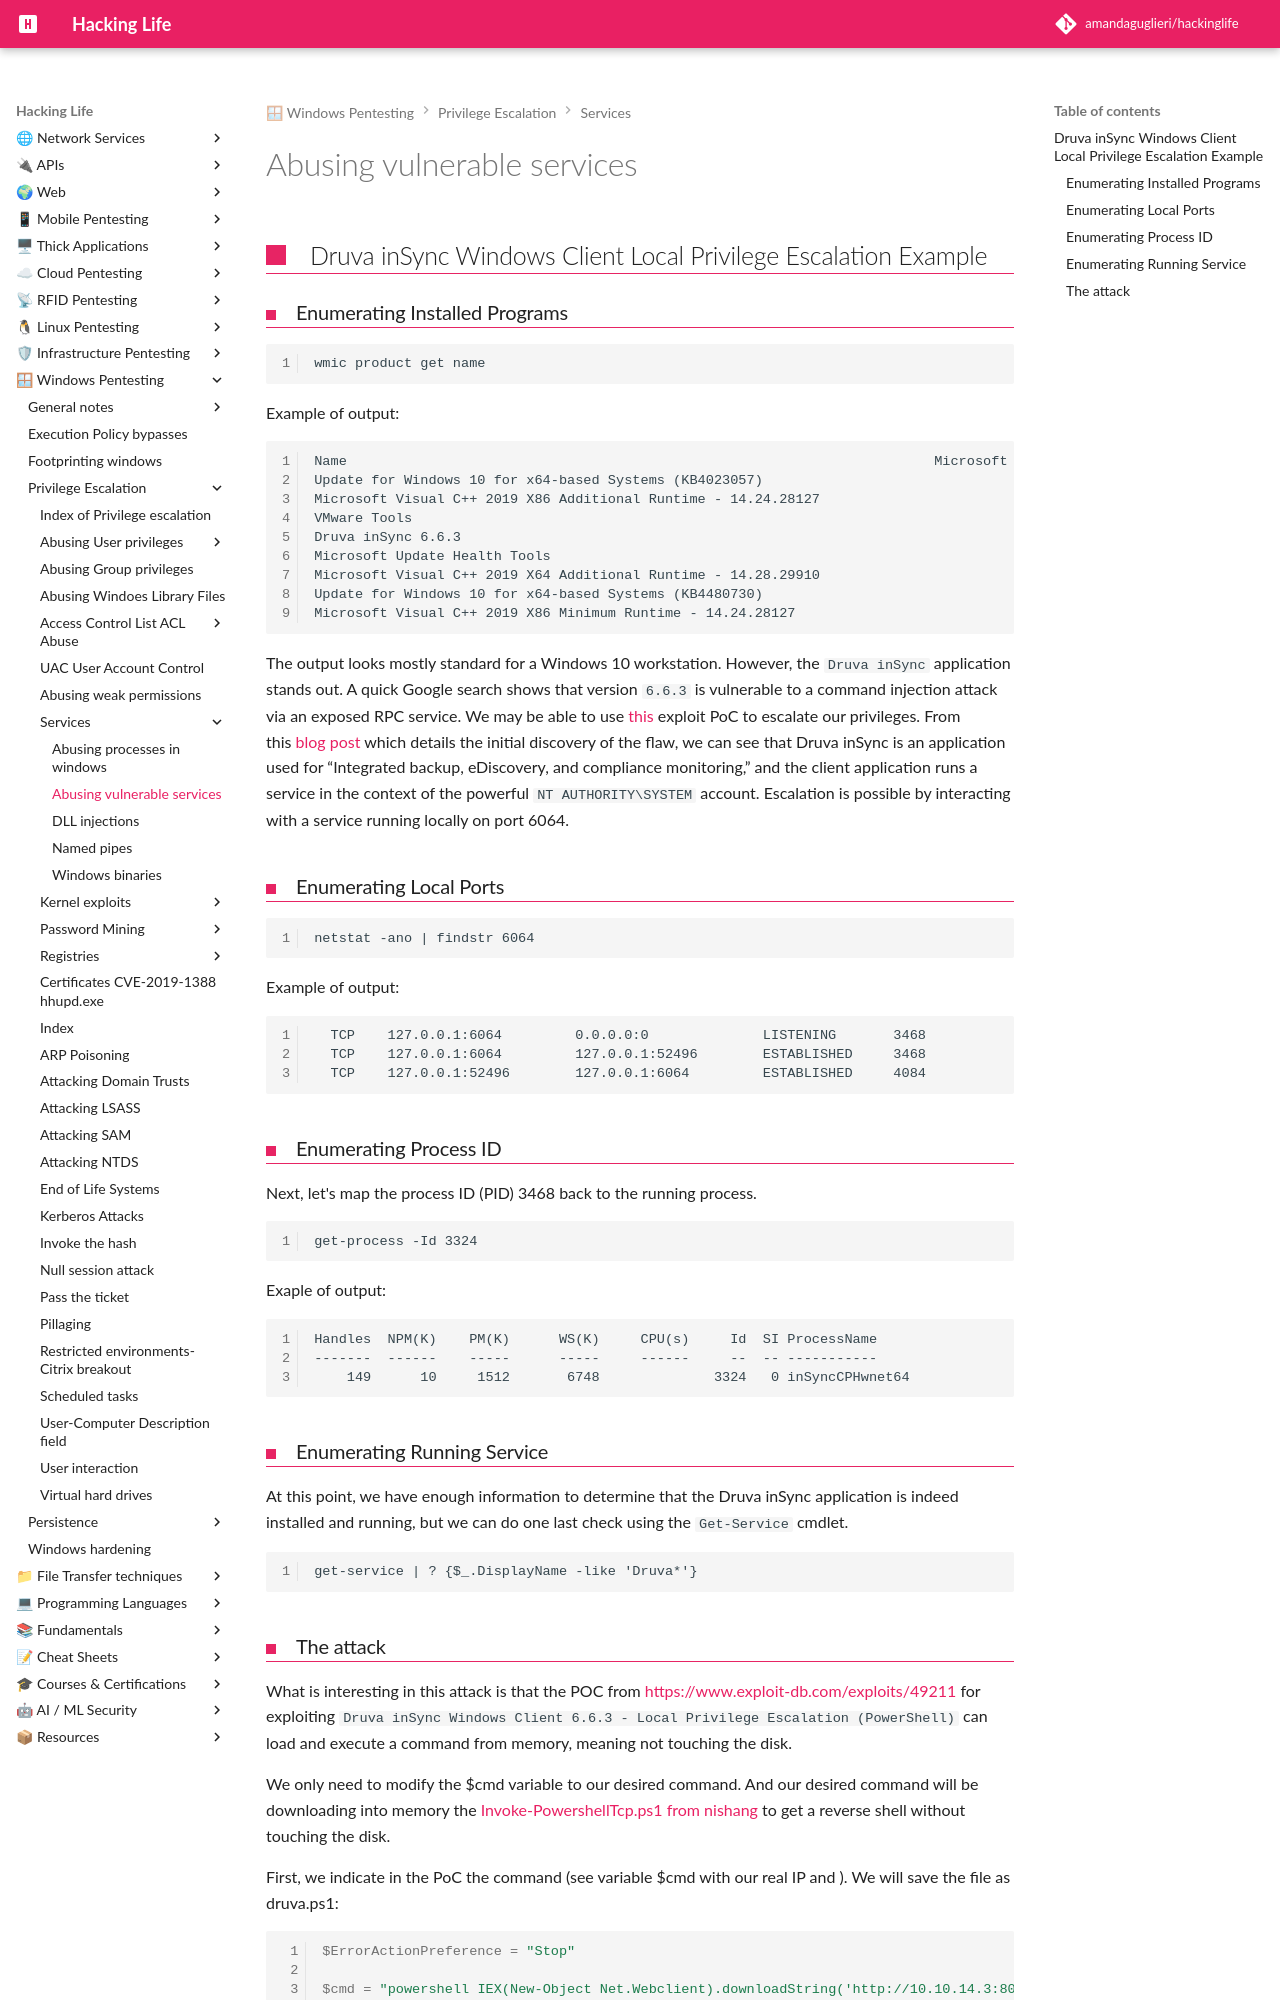

repository: amandaguglieri/hackinglife · page: abusing-vulnerable-services/index.html · generator: mkdocs

---
title: Abusing vulnerable services
author: amandaguglieri
draft: false
TableOfContents: true
tags:
  - pentesting
  - windows
  - privilege
---
# Abusing vulnerable services

## Druva inSync Windows Client Local Privilege Escalation Example

### Enumerating Installed Programs

```cmd
wmic product get name
```

Example of output:

```
Name                                                                        Microsoft Visual C++ 2019 X64 Minimum Runtime - 14.28.29910 
Update for Windows 10 for x64-based Systems (KB4023057) 
Microsoft Visual C++ 2019 X86 Additional Runtime - 14.24.28127 
VMware Tools  
Druva inSync 6.6.3            
Microsoft Update Health Tools 
Microsoft Visual C++ 2019 X64 Additional Runtime - 14.28.29910 
Update for Windows 10 for x64-based Systems (KB4480730)
Microsoft Visual C++ 2019 X86 Minimum Runtime - 14.24.28127     
```

The output looks mostly standard for a Windows 10 workstation. However, the `Druva inSync` application stands out. A quick Google search shows that version `6.6.3` is vulnerable to a command injection attack via an exposed RPC service. We may be able to use [this](https://www.exploit-db.com/exploits/49211) exploit PoC to escalate our privileges. From this [blog post](https://www.matteomalvica.com/blog/2020/05/21/lpe-path-traversal/) which details the initial discovery of the flaw, we can see that Druva inSync is an application used for “Integrated backup, eDiscovery, and compliance monitoring,” and the client application runs a service in the context of the powerful `NT AUTHORITY\SYSTEM` account. Escalation is possible by interacting with a service running locally on port 6064.

### Enumerating Local Ports

```cmd-session
netstat -ano | findstr 6064
```

Example of output:

```
  TCP    127.0.0.1:6064         0.0.0.0:0              LISTENING       3468
  TCP    127.0.0.1:6064         127.0.0.1:52496        ESTABLISHED     3468
  TCP    127.0.0.1:52496        127.0.0.1:6064         ESTABLISHED     4084
```


### Enumerating Process ID

Next, let's map the process ID (PID) 3468 back to the running process.

```powershell-session
get-process -Id 3324
```

Exaple of output:

```powershell-session
Handles  NPM(K)    PM(K)      WS(K)     CPU(s)     Id  SI ProcessName
-------  ------    -----      -----     ------     --  -- -----------
    149      10     1512       6748              3324   0 inSyncCPHwnet64
```


### Enumerating Running Service

At this point, we have enough information to determine that the Druva inSync application is indeed installed and running, but we can do one last check using the `Get-Service` cmdlet.

```powershell-session
get-service | ? {$_.DisplayName -like 'Druva*'}
```
